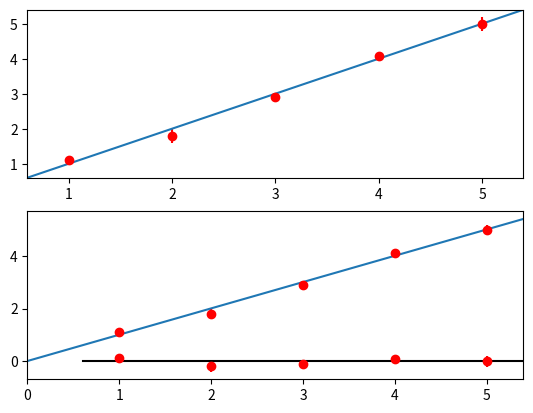

This chart was generated by the following Python code:
# -*- coding: utf-8 -*-
"""
Created on Sun Mar 11 19:22:42 2018

[redacted]
"""
# Least squares fit for y = mx.
# Returns the best fit parameters, plots showing the data with best-fit line and the residuals, and a second copy of the main plot which includes the origin.

# [redacted]
# Edit lines 22-24 to include your data

# Put your own data values into arrays x, y and errs, or modify the script to read in data from your own text/csv file into these arrays - see notes on Blackboard about this.

#  Then save and run the script.


import numpy as np
import matplotlib.pyplot as plt
import scipy.special  as ss

x=np.array([1.0,2.0,3.0,4.0,5.0])
y=np.array([1.1,1.8,2.9,4.1,5.0])
errs=np.array([0.1,0.2,0.1,0.1,0.2])


def Prob_Chi2_larger( Ndof,  Chi2 ): 
    """   Calculates the probability of getting a chi2 larger than observed
          for the given number of degrees of freedom,   Ndof .
          Uses incomplete gamma function,  defined as 
                \frac{1}{\Gamma(a)} \int_0^x t^{a-1} e^{-t} dt        """
    p = ss.gammainc( Ndof/2.0, Chi2/2.0  )
    return( p )


def WLSFit_m( x, y, u  ):
    """Weighted Least Squares y = mx   """
    
    print('\n   Weighted Least Squares fit of x y u data points ')
    print('   to a straight line  y = m*x , that goes through the origin' )
    print('   with the slope,m, determined by Weighted Least Squares  ')   
    
    """
    m =   Sum( wi * yi * xi )  /  Sum( wi * xi * xi )
    """
 
    num = np.size(x)
    print('\nInput: Number of data points ', num)    

    if num<=1 :
        print('Only one data points; Nothing to fit, Return')
        return( 0.0, 0.0, 0.0, 0.0,  0.0 )
    
    print('\n  Output \n')
    
    wa = u**(-2)
    
    Swxy = np.sum( wa * x * y )
    Swxx = np.sum( wa * x * x )
    m = Swxy / Swxx
    u_m = np.sqrt( 1.0 / Swxx )
        
    print(' Slope:  m  =   {0:8.5} '.format(m))
    
    #print('Output: Uncertainty in slope, m, is   ',u_m)
    print(' Uncertainty in slope: u_m =  {0:8.5}'.format(u_m) )
    #print(' Percentage uncertainty of slope is ',   100.0*u_m/m)
    print(' Percentage uncertainty of slope:   {0:8.5} %'.format(100.0*u_m/m))
    print('')    
   
    resids = y - m*x
    G = resids*resids*wa
    chi2 = np.sum((resids*resids)*wa)
    Ndof = num-1
    print(' chi2 = {0:8.4}'.format(chi2) )
    print('         for ', Ndof, 'degrees of freedom')
    #print(' Reduced chi2 is ', chi2/Ndof)
    print(' Reduced chi2 is {0:8.3}'.format(chi2/Ndof))
    
    
    prob = Prob_Chi2_larger(Ndof, chi2)
    print(' Probability of getting a chi2 larger(smaller)')
    print('     than {0:8.4}  is {1:8.3} ({2:6.3} ) '.format( chi2 , 1.0-prob, prob )  )  
    
    if ( (1.0-prob)<0.2 ):
        print(' Warning: Chi2 is large; consider uncertainties underestimated',\
              '\n       or data not consistent with assumed relationship.')
    
    if ( (prob)<0.2 ):
        print(' Warning: Chi2 is small; consider uncertainties overestimated',\
              '\n       or data selected or correlated.')
    
    print('\n Note: Uncertainties are calculated from the u, the uncertainties of the y-values. ')
    print('  and are independent of the value of chi2. ')
   
    print('\n    Summary of data')    
    print('index  x-values    y-values    u-values     weights   residuals ')
    for i in range(0,num):
        print('{0:3}{1:12.3g}{2:12.3g}{3:12.3g}{4:12.3g}{5:12.3g}'.\
              format(i,x[i],y[i],u[i],wa[i],resids[i]))
    
    """  Plots:  y vs x with uncertainty bars and
             residuals vs x 
             x-range extended by 10%    """

    xm=np.array([0.0,0.0])  # Set up array for min and max values of x
    extra_x = 0.1*(np.amax(x) - np.amin(x))
    xm[0]=np.amin(x) - extra_x  # set min x-val of model to plot
    xm[1]=np.amax(x) + extra_x  # set max x-val of model to plot
    ym = xm*m
   
    plt.subplot(2,1,1)
    plt.xlim(xm[0],xm[1])
    plt.ylim(ym[0],ym[1])
    plt.errorbar(x,y,u,fmt='ro')  # plot the data points 
    plt.plot(xm,ym)  #plot the fitted line
  
    plt.subplot(2,1,2)
    plt.xlim(xm[0],xm[1])
    plt.errorbar(x,resids,u,fmt='ro') # plot the uncertainty bars
    plt.plot([xm[0],xm[1]],[0.0,0.0],'black'  )  # plot the line y = 0.0 
    plt.show()

    """ plot showing origin    """

    if xm[0]>0.0:
        xm[0]=0.0
    if xm[1]<0.0:
        xm[1]=0.0
    ym = xm * m 

    plt.xlim(xm[0],xm[1])
    plt.errorbar( x,y,u,fmt='ro')
    plt.plot( xm,ym  )
    plt.show()
    

    return( m, u_m,  chi2  )


    
WLSFit_m( x, y, errs  )
    
    
    
    
    
    
    
    
    